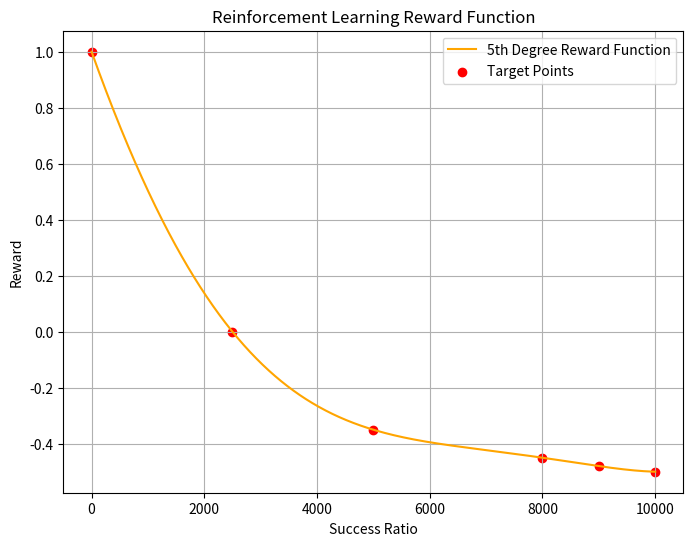

Generate this figure with matplotlib:
import numpy as np
import matplotlib.pyplot as plt

# 기준점 (예시: 목표 달성률과 해당 보상 값)
# 목표 달성률이 높을수록 보상이 낮고, 낮을수록 보상이 높은 형태로 설정합니다.
# 예를 들어, 10000일 때 -0.5, 9000일 때 -0.48, 8000일 때 -0.45, 5000일 때 -0.35,
# 2500일 때 0, 1일 때 1의 보상을 부여합니다.
success_ratios = np.array([10000, 9000, 8000, 5000, 2500, 1])
rewards = np.array([-0.5, -0.48, -0.45, -0.35, 0, 1])

# 5차 다항식으로 보상 함수 추정
# (6개의 데이터 포인트에 대해 5차 다항식은 정확히 통과하는 유일한 함수입니다.)
degree = len(success_ratios) - 1  # degree = 5
coefficients = np.polyfit(success_ratios, rewards, degree)
reward_poly = np.poly1d(coefficients)

# 다항식 형태의 보상 함수 식을 문자열로 생성 (터미널 및 디버깅용)
terms = []
for i, coeff in enumerate(coefficients):
    power = degree - i
    if power > 1:
        terms.append(f"{coeff:.2e}x^{power}")
    elif power == 1:
        terms.append(f"{coeff:.2e}x")
    else:
        terms.append(f"{coeff:.2e}")
equation_text = "y = " + " + ".join(terms)
print("Reward Function Equation:")
print(equation_text)


def reward_function(success_ratio):
    """
    강화학습에서 사용할 보상 함수입니다.

    Parameters:
        success_ratio (float or np.array): 목표 달성률 (예: 1, 2500, 10000 등)

    Returns:
        float or np.array: 입력 success_ratio에 대응하는 보상 값
    """
    return reward_poly(success_ratio)


# 예시: 성공률 5000에 대한 보상값 계산
example_ratio = 5000
print(f"\nReward for success ratio {example_ratio}: {reward_function(example_ratio):.4f}")

# -- 아래 코드는 선택 사항입니다. 보상 함수를 시각화하여 형태를 확인할 수 있습니다. --
# RL 알고리즘에서 보상 함수로 바로 사용하려면 reward_function()을 호출하면 됩니다.

# 보상 함수의 형태를 확인하기 위한 그래프 (x축: success_ratio, y축: reward)
x_vals = np.linspace(1, 10000, 1000)
reward_vals = reward_function(x_vals)

plt.figure(figsize=(8, 6))
plt.plot(x_vals, reward_vals, label="5th Degree Reward Function", color='orange')
plt.scatter(success_ratios, rewards, color='red', label="Target Points")
plt.xlabel("Success Ratio")
plt.ylabel("Reward")
plt.title("Reinforcement Learning Reward Function")
plt.legend()
plt.grid()
plt.show()